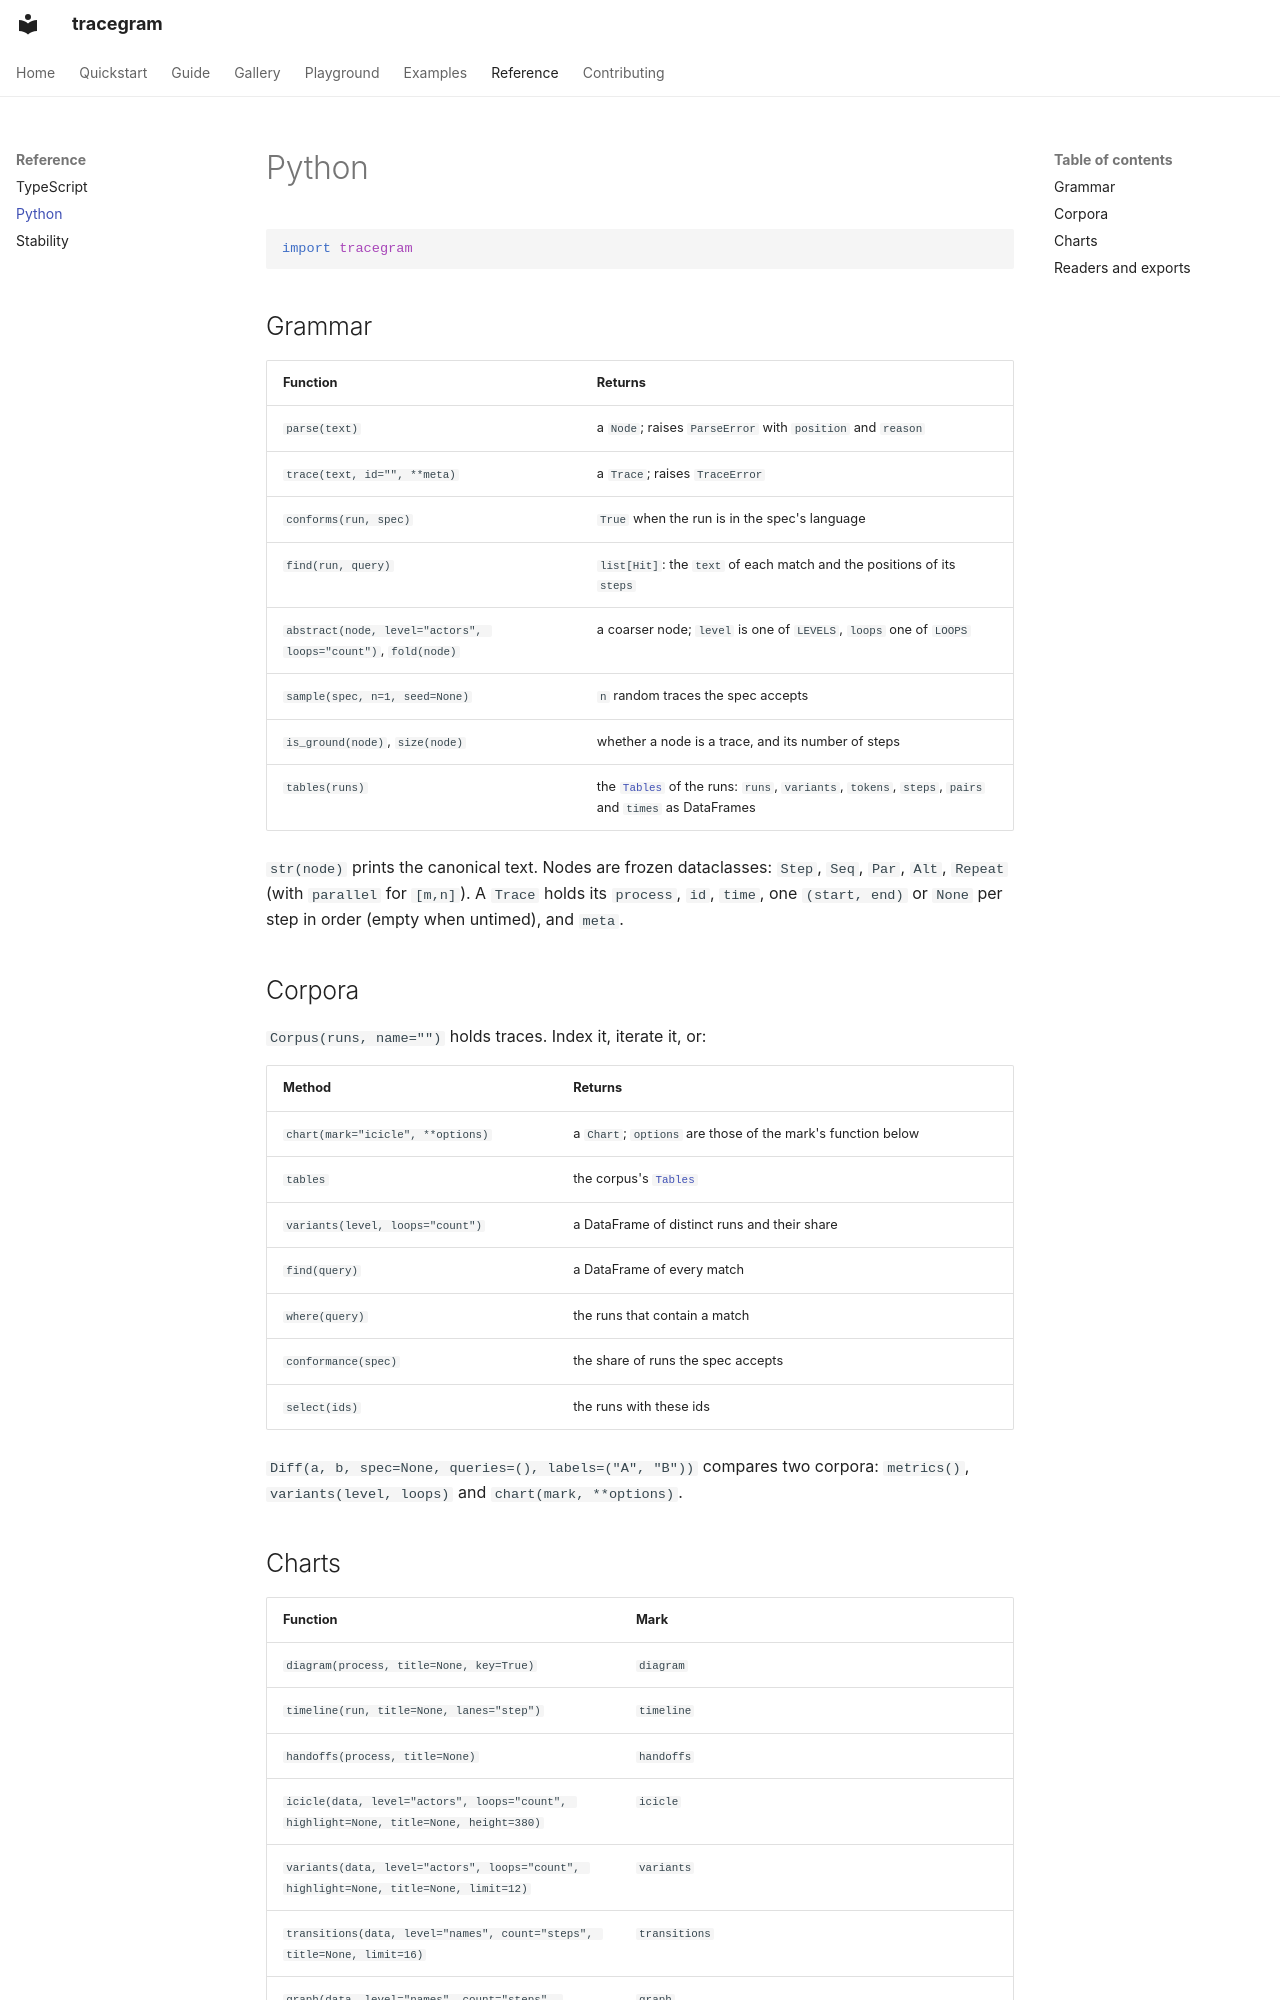

repository: sjoerdvink99/odos · page: reference/python/index.html · generator: mkdocs

# Python

```python
import tracegram
```

## Grammar

| Function | Returns |
|---|---|
| `parse(text)` | a `Node`; raises `ParseError` with `position` and `reason` |
| `trace(text, id="", **meta)` | a `Trace`; raises `TraceError` |
| `conforms(run, spec)` | `True` when the run is in the spec's language |
| `find(run, query)` | `list[Hit]`: the `text` of each match and the positions of its `steps` |
| `abstract(node, level="actors", loops="count")`, `fold(node)` | a coarser node; `level` is one of `LEVELS`, `loops` one of `LOOPS` |
| `sample(spec, n=1, seed=None)` | `n` random traces the spec accepts |
| `is_ground(node)`, `size(node)` | whether a node is a trace, and its number of steps |
| `tables(runs)` | the [`Tables`](../tables.md) of the runs: `runs`, `variants`, `tokens`, `steps`, `pairs` and `times` as DataFrames |

`str(node)` prints the canonical text. Nodes are frozen dataclasses: `Step`, `Seq`, `Par`, `Alt`, `Repeat` (with `parallel` for `[m,n]`). A `Trace` holds its `process`, `id`, `time`, one `(start, end)` or `None` per step in order (empty when untimed), and `meta`.

## Corpora

`Corpus(runs, name="")` holds traces. Index it, iterate it, or:

| Method | Returns |
|---|---|
| `chart(mark="icicle", **options)` | a `Chart`; `options` are those of the mark's function below |
| `tables` | the corpus's [`Tables`](../tables.md) |
| `variants(level, loops="count")` | a DataFrame of distinct runs and their share |
| `find(query)` | a DataFrame of every match |
| `where(query)` | the runs that contain a match |
| `conformance(spec)` | the share of runs the spec accepts |
| `select(ids)` | the runs with these ids |

`Diff(a, b, spec=None, queries=(), labels=("A", "B"))` compares two corpora: `metrics()`, `variants(level, loops)` and `chart(mark, **options)`.
